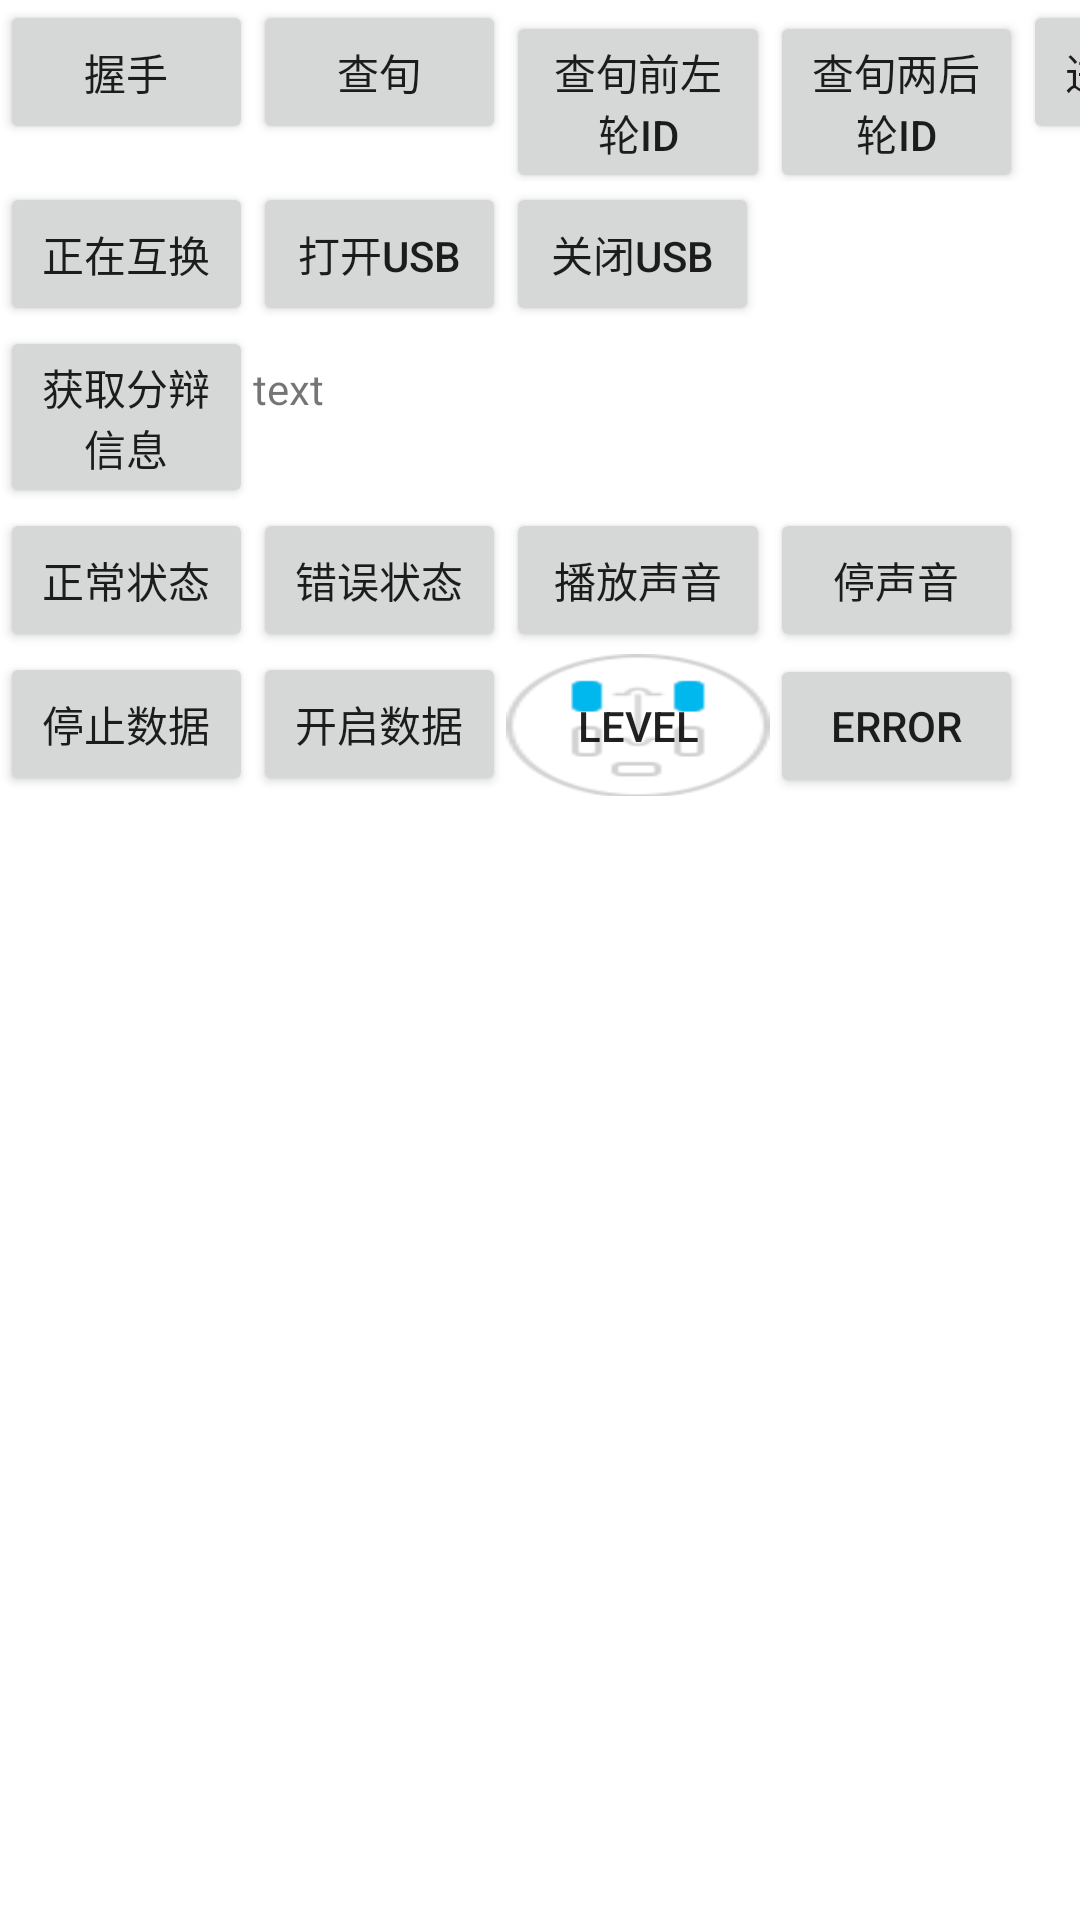

Reconstruct the res/layout file that produces this screen, plus the resources it refers to.
<!-- AndroidManifest.xml: fallback theme Theme.MaterialComponents.DayNight.NoActionBar -->
<!-- res/layout/activity_main_test.xml -->
<?xml version="1.0" encoding="utf-8"?>
<LinearLayout android:orientation="horizontal" android:id="@id/main_view" android:background="@android:color/transparent" android:layout_width="fill_parent" android:layout_height="fill_parent"
  xmlns:android="http://schemas.android.com/apk/res/android">
    <TableLayout android:layout_width="fill_parent" android:layout_height="wrap_content">
        <TableRow>
            <Button android:id="@id/hand_work" android:layout_width="253.0px" android:layout_height="wrap_content" android:text="握手" android:onClick="onClick" />
            <Button android:id="@id/query" android:layout_width="253.0px" android:layout_height="wrap_content" android:text="查旬" android:onClick="onClick" />
            <Button android:id="@id/query_front_left" android:layout_width="253.0px" android:layout_height="wrap_content" android:text="查旬前左轮id" android:onClick="onClick" />
            <Button android:id="@id/query_two_back" android:layout_width="253.0px" android:layout_height="wrap_content" android:text="查旬两后轮id" android:onClick="onClick" />
            <Button android:id="@id/btn_enter_apk" android:layout_width="253.0px" android:layout_height="wrap_content" android:text="进入应用" />
        </TableRow>
        <TableRow>
            <Button android:id="@id/btn_exchangeing" android:layout_width="253.0px" android:layout_height="wrap_content" android:text="正在互换" />
            <Button android:id="@id/btn_exchange_failed" android:visibility="gone" android:layout_width="253.0px" android:layout_height="wrap_content" android:text="互换失败" />
            <Button android:id="@id/btn_reset_data" android:visibility="gone" android:layout_width="253.0px" android:layout_height="wrap_content" android:text="恢复默认" />
            <Button android:id="@id/btn_open_usb" android:layout_width="253.0px" android:layout_height="wrap_content" android:text="打开USB" />
            <Button android:id="@id/btn_close_usb" android:layout_width="253.0px" android:layout_height="wrap_content" android:text="关闭USB" />
        </TableRow>
        <TableRow>
            <Button android:id="@id/btn_get_px" android:layout_width="253.0px" android:layout_height="wrap_content" android:text="获取分辩信息" />
            <TextView android:id="@id/tv_screen_info" android:layout_width="wrap_content" android:layout_height="wrap_content" android:text="text" />
        </TableRow>
        <TableRow>
            <Button android:id="@id/btn_notif_ok" android:layout_width="253.0px" android:layout_height="wrap_content" android:text="正常状态" />
            <Button android:id="@id/btn_notif_error" android:layout_width="253.0px" android:layout_height="wrap_content" android:text="错误状态" />
            <Button android:id="@id/btn_play_sound" android:layout_width="253.0px" android:layout_height="wrap_content" android:text="播放声音" />
            <Button android:id="@id/btn_stop_sound" android:layout_width="253.0px" android:layout_height="wrap_content" android:text="停声音" />
        </TableRow>
        <TableRow>
            <Button android:id="@id/btn_stop_data" android:layout_width="253.0px" android:layout_height="wrap_content" android:text="停止数据" />
            <Button android:id="@id/btn_start_data" android:layout_width="253.0px" android:layout_height="wrap_content" android:text="开启数据" />
            <Button android:id="@id/btn_start_datat" android:background="@drawable/fr_fl_level" android:layout_width="wrap_content" android:layout_height="wrap_content" android:text="level" />
            <Button android:id="@id/btn_error" android:layout_width="253.0px" android:layout_height="wrap_content" android:text="error" />
        </TableRow>
    </TableLayout>
    <RelativeLayout android:background="#ff313131" android:visibility="gone" android:layout_width="fill_parent" android:layout_height="40.0px">
        <TextView android:textSize="16.0sp" android:textColor="#ffffffff" android:id="@id/mcu_ver" android:layout_width="wrap_content" android:layout_height="wrap_content" android:text="" android:layout_centerVertical="true" />
        <Button android:id="@id/btn_click_toast" android:layout_width="253.0px" android:layout_height="fill_parent" android:layout_marginLeft="380.0px" android:text="告警浮动框" android:layout_alignParentLeft="true" android:layout_alignParentBottom="true" />
        <Button android:id="@id/btn_time_select" android:layout_width="253.0px" android:layout_height="fill_parent" android:layout_marginLeft="120.0px" android:text="时间选择框" android:layout_alignParentLeft="true" android:layout_alignParentBottom="true" />
    </RelativeLayout>
    <ProgressBar android:id="@id/progress_bars" android:paddingTop="20.0px" android:visibility="gone" android:layout_width="fill_parent" android:layout_height="wrap_content" />
    <RelativeLayout android:id="@id/fragment_container" android:layout_width="fill_parent" android:layout_height="fill_parent" />
</LinearLayout>
<!-- resources referenced by this layout -->
<resources>
  <!-- drawable fr_fl_level (drawable) -->
  <?xml version="1.0" encoding="utf-8"?>
  <level-list
    xmlns:android="http://schemas.android.com/apk/res/android">
      <item android:drawable="@drawable/ic_fr_fl" android:maxLevel="0" />
      <item android:maxLevel="1">
          <layer-list>
              <item android:drawable="@drawable/ic_fr_fl" />
              <item>
                  <shape android:shape="oval">
                      <solid android:color="#60ffffff" />
                  </shape>
              </item>
          </layer-list>
      </item>
  </level-list>
  <!-- drawable ic_fr_fl: png bitmap (drawable-nodpi, 2083 bytes) -->
</resources>
